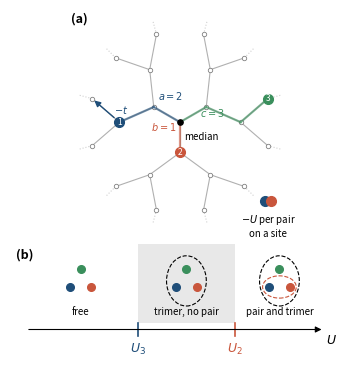

The matplotlib source for this figure:
"""Schematic of the problem: three distinguishable particles on the Bethe lattice
(a) and the regimes separated by the two thresholds (b)."""
import numpy as np, matplotlib
matplotlib.use("Agg")
import matplotlib.pyplot as plt
from matplotlib.patches import Circle, Ellipse, FancyArrowPatch
from matplotlib import rcParams
rcParams.update({"font.size": 9, "axes.linewidth": 0.6})
fig = plt.figure(figsize=(3.4, 3.6))
ax = fig.add_axes([0.0, 0.36, 1.0, 0.64]); ax.set_aspect("equal"); ax.axis("off")
# --- (a) Cayley tree K=2, depth 3, radial layout
K, D = 2, 3
pos = {(): (0.0, 0.0)}; edges = []
def grow(path, ang0, ang1, depth):
    if depth == D: return
    n = K + 1 if depth == 0 else K
    for i in range(n):
        a0 = ang0 + (ang1 - ang0) * i / n; a1 = ang0 + (ang1 - ang0) * (i + 1) / n
        am = 0.5 * (a0 + a1); r = 1.0 + 1.0 * depth
        child = path + (i,); pos[child] = (r * np.cos(am), r * np.sin(am)); edges.append((path, child))
        grow(child, a0, a1, depth + 1)
grow((), np.pi / 2, np.pi / 2 + 2 * np.pi, 0)
for u, v in edges:
    ax.plot([pos[u][0], pos[v][0]], [pos[u][1], pos[v][1]], color="#b0b0b0", lw=0.8, zorder=1)
for v, (x, y) in pos.items():
    ax.plot(x, y, "o", color="white", mec="#808080", ms=3.2, mew=0.6, zorder=2)
# leaves fade: dotted stubs beyond depth 3
for v, (x, y) in pos.items():
    if len(v) == D:
        r = np.hypot(x, y); ax.plot([x, x * (r + 0.45) / r], [y, y * (r + 0.45) / r], color="#d0d0d0", lw=0.8, ls=":", zorder=0)
# particles: A blue at (0,1) depth 2 ; B red at (1,) depth 1 ; C green at (2,0,1) depth 3 ; median = root
cols = {"1": "#1f4e79", "2": "#c9563c", "3": "#3a8f5c"}
parts = {"1": (0, 1), "2": (1,), "3": (2, 0, 1)}
def path_to_root(v): return [v[:i] for i in range(len(v), -1, -1)]
for p, v in parts.items():
    pth = path_to_root(v)
    for u, w in zip(pth[:-1], pth[1:]):
        ax.plot([pos[u][0], pos[w][0]], [pos[u][1], pos[w][1]], color=cols[p], lw=1.6, zorder=3, alpha=0.6)
    x, y = pos[v]; ax.plot(x, y, "o", color=cols[p], ms=7, zorder=5)
    ax.text(x, y, p, color="white", fontsize=6, ha="center", va="center", zorder=6)
x0, y0 = pos[()]; ax.plot(x0, y0, "o", color="black", ms=3.8, zorder=5)
ax.text(x0 + 0.12, y0 - 0.32, "median", fontsize=7, ha="left", va="top")
# distance labels
lab = {"1": ("$a=2$", (0.55, 0.35)), "2": ("$b=1$", (-0.55, -0.15)), "3": ("$c=3$", (0.2, -0.2))}
for p, v in parts.items():
    pth = path_to_root(v); mid = pth[len(pth) // 2]; xm, ym = pos[mid]
    dx, dy = lab[p][1]; ax.text(xm + dx, ym + dy, lab[p][0], color=cols[p], fontsize=7, ha="center", va="center")
# hop arrow from particle 1 to its unused child, label t
v = parts["1"]; w = v + (0,); ax.annotate("", xy=pos[w], xytext=pos[v], arrowprops=dict(arrowstyle="-|>", color="#1f4e79", lw=1.0, shrinkA=5, shrinkB=2), zorder=6)
ax.text(0.5 * (pos[v][0] + pos[w][0]) + 0.28, 0.5 * (pos[v][1] + pos[w][1]), "$-t$", fontsize=7, color="#1f4e79", ha="left", va="center")
# on-site attraction inset: two particles on one site
xi, yi = 2.9, -2.6
ax.plot(xi, yi, "o", color="white", mec="#808080", ms=3.2, mew=0.6, zorder=2)
ax.plot(xi - 0.11, yi, "o", color="#1f4e79", ms=7, zorder=5); ax.plot(xi + 0.11, yi, "o", color="#c9563c", ms=7, zorder=5)
ax.text(xi, yi - 0.4, "$-U$ per pair\non a site", fontsize=7, ha="center", va="top")
ax.text(-3.6, 3.3, "(a)", fontsize=9, fontweight="bold")
ax.set_xlim(-3.8, 3.8); ax.set_ylim(-3.9, 3.7)
# --- (b) attraction axis with regimes
bx = fig.add_axes([0.0, 0.0, 1.0, 0.36]); bx.axis("off"); bx.set_xlim(0, 10.6); bx.set_ylim(0, 3.2)
bx.annotate("", xy=(9.8, 1.0), xytext=(0.5, 1.0), arrowprops=dict(arrowstyle="-|>", color="black", lw=0.8))
bx.text(9.85, 0.9, "$U$", fontsize=9, ha="left", va="top")
for x, name, c in ((4.0, "$U_3$", "#1f4e79"), (7.0, "$U_2$", "#c9563c")):
    bx.plot([x, x], [0.85, 1.15], color=c, lw=1.2); bx.text(x, 0.7, name, fontsize=9, color=c, ha="center", va="top")
bx.fill_between([4.0, 7.0], 1.15, 3.1, color="#e8e8e8", lw=0)
def trio(x, y, bound, pair=False):
    pts = [(x - 0.32, y - 0.15), (x + 0.32, y - 0.15), (x, y + 0.3)]
    for (px, py), c in zip(pts, ("#1f4e79", "#c9563c", "#3a8f5c")):
        bx.plot(px, py, "o", color=c, ms=5.5)
    if bound: bx.add_patch(Circle((x, y), 0.62, fill=False, ls="--", lw=0.8, color="black"))
    if pair: bx.add_patch(Ellipse((x, y - 0.15), 1.05, 0.55, fill=False, ls="--", lw=0.8, color="#c9563c"))
trio(2.2, 2.2, False); bx.text(2.2, 1.35, "free", fontsize=7, ha="center")
trio(5.5, 2.2, True); bx.text(5.5, 1.35, "trimer, no pair", fontsize=7, ha="center")
trio(8.4, 2.2, True, pair=True); bx.text(8.4, 1.35, "pair and trimer", fontsize=7, ha="center")
bx.text(0.2, 3.0, "(b)", fontsize=9, fontweight="bold", va="top")
fig.savefig("fig0.pdf"); fig.savefig("fig0.png", dpi=150)
